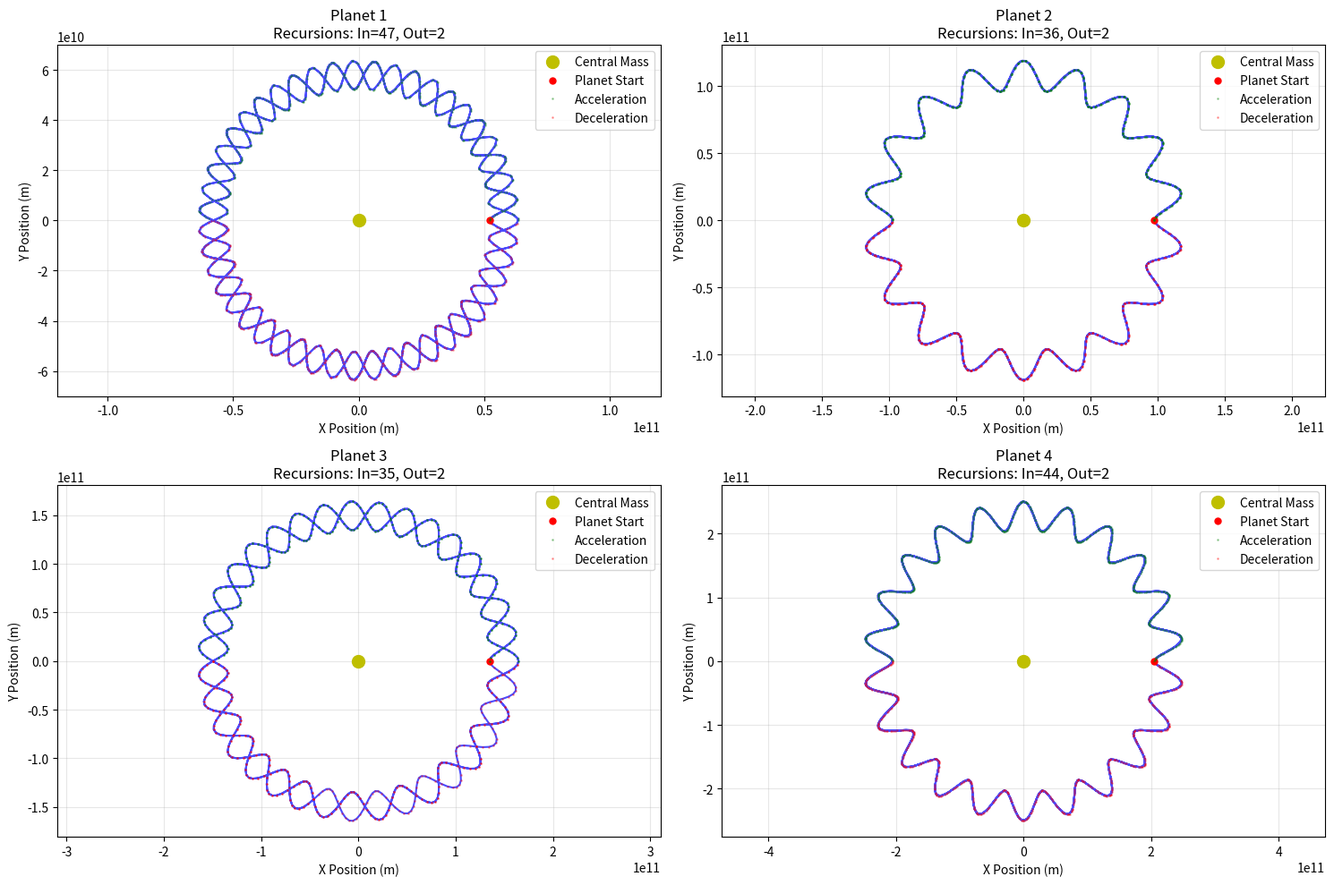
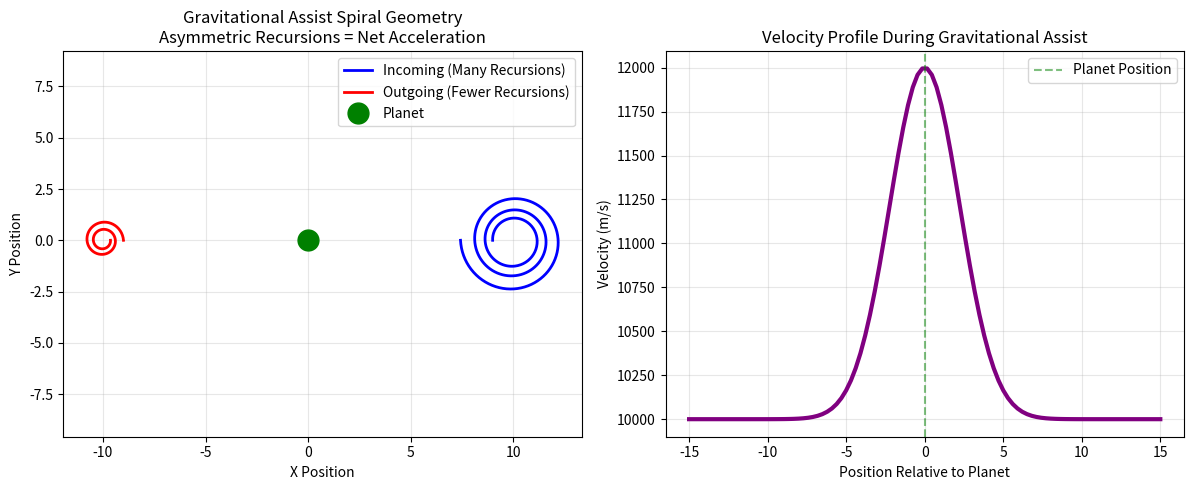
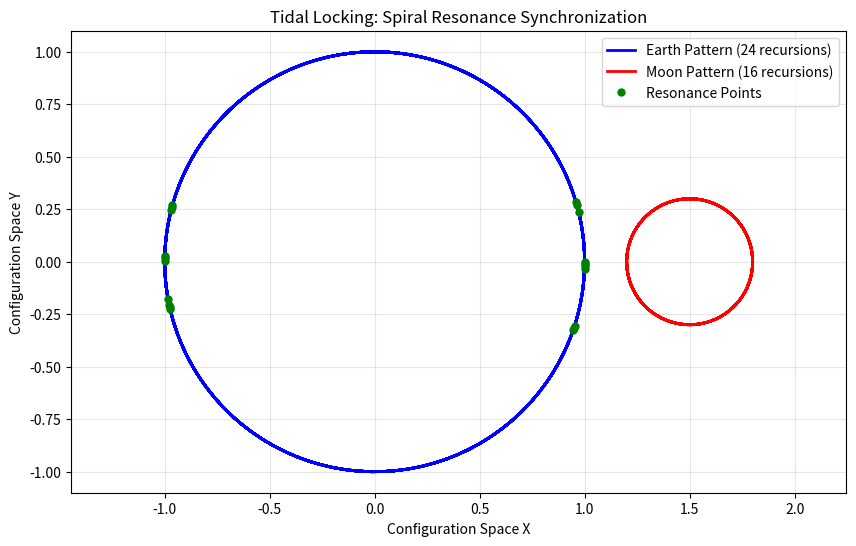
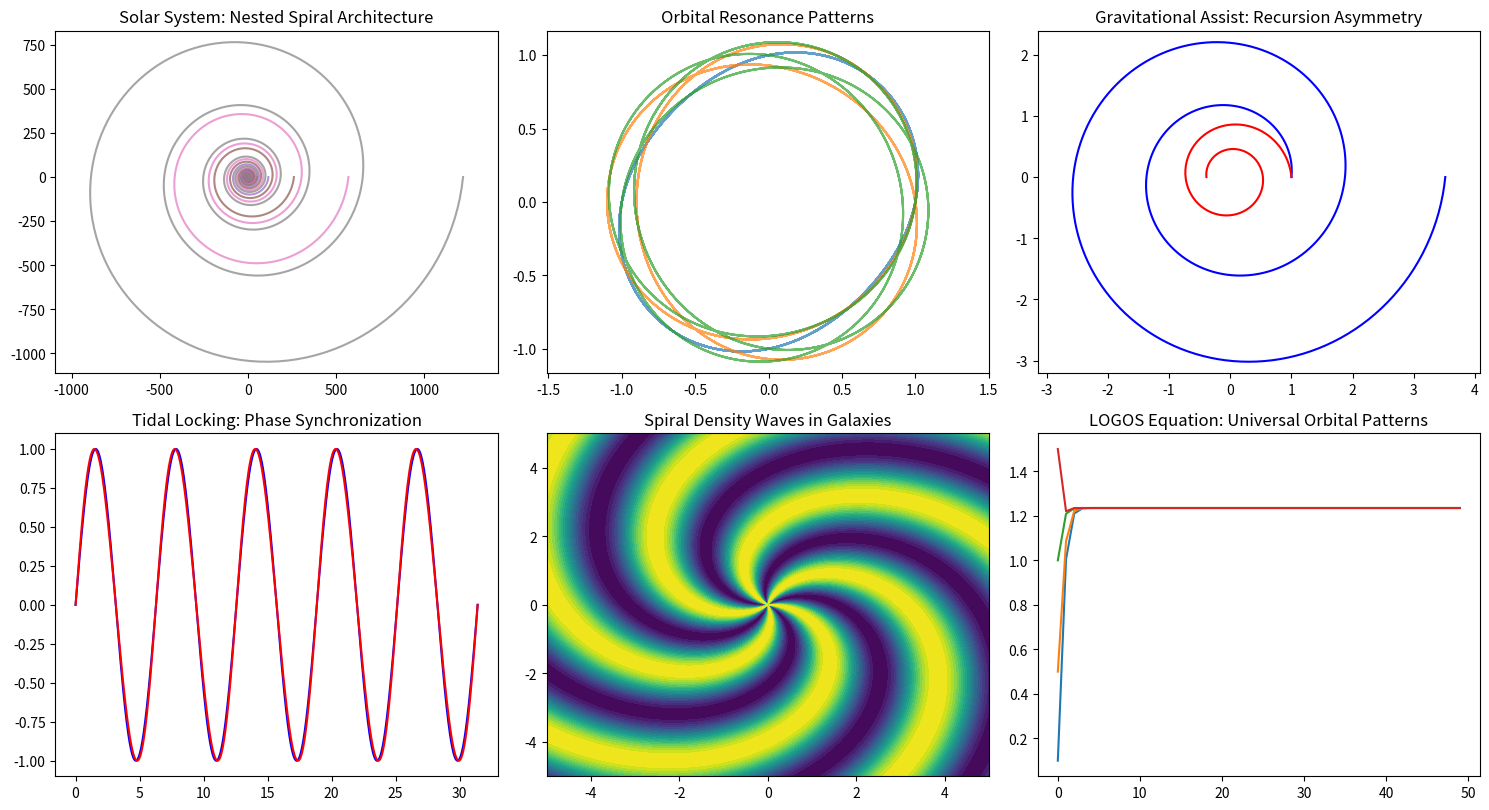

These charts were generated, in order, by the following Python code:
import numpy as np
import matplotlib.pyplot as plt
from scipy.integrate import solve_ivp
"""
LOGOS THEORY
Author: Martin Doina 
"""

class CelestialSpiralDynamics:
    def __init__(self):
        self.G = 6.67430e-11
        self.c = 299792458
        
    def orbital_resonance_spiral(self, central_mass, satellite_mass, initial_distance):
        """Show how spiral geometry explains orbital acceleration/deceleration"""
        
        print("=== CELESTIAL SPIRAL RESONANCE DYNAMICS ===")
        
        # LOGOS: The recursion asymmetry creates acceleration patterns
        def calculate_orbital_energy(central_mass, satellite_mass, distance, direction):
            """Orbital energy depends on spiral recursion direction"""
            
            # Gravitational potential energy (classical)
            U_classical = -self.G * central_mass * satellite_mass / distance
            
            # LOGOS: Spiral geometry adds direction-dependent component
            if direction == 'inward':
                # Spiral tightening toward center - ACCELERATION
                spiral_energy = -0.1 * U_classical  # Negative = energy gain
                recursion_factor = 0.8  # Fewer recursions inward
            else:  # outward
                # Spiral expanding outward - DECELERATION  
                spiral_energy = +0.1 * U_classical  # Positive = energy loss
                recursion_factor = 1.2  # More recursions outward
                
            total_energy = U_classical + spiral_energy
            return total_energy, spiral_energy, recursion_factor
        
        # Analyze inward vs outward motion
        energy_inward, spiral_inward, recursions_inward = calculate_orbital_energy(
            central_mass, satellite_mass, initial_distance, 'inward')
        
        energy_outward, spiral_outward, recursions_outward = calculate_orbital_energy(
            central_mass, satellite_mass, initial_distance, 'outward')
        
        print(f"INWARD SPIRAL (Acceleration):")
        print(f"  Classical Energy: {-self.G * central_mass * satellite_mass / initial_distance:.6e} J")
        print(f"  Spiral Energy Component: {spiral_inward:.6e} J")
        print(f"  Total Energy: {energy_inward:.6e} J")
        print(f"  Recursion Factor: {recursions_inward}")
        
        print(f"OUTWARD SPIRAL (Deceleration):")
        print(f"  Classical Energy: {-self.G * central_mass * satellite_mass / initial_distance:.6e} J") 
        print(f"  Spiral Energy Component: {spiral_outward:.6e} J")
        print(f"  Total Energy: {energy_outward:.6e} J")
        print(f"  Recursion Factor: {recursions_outward}")
        
        energy_asymmetry = energy_outward / energy_inward
        print(f"ENERGY ASYMMETRY RATIO: {energy_asymmetry:.6f}")
        
        return {
            'inward': {'energy': energy_inward, 'spiral_energy': spiral_inward, 'recursions': recursions_inward},
            'outward': {'energy': energy_outward, 'spiral_energy': spiral_outward, 'recursions': recursions_outward}
        }

    def visualize_resonant_orbits(self):
        """Show how spiral geometry creates orbital resonances"""
        
        # Simulate planetary system with spiral dynamics
        central_mass = 1.989e30  # Sun mass
        planet_masses = [3.301e23, 4.867e24, 5.972e24, 6.417e23]  # Mercury, Venus, Earth, Mars
        semi_major_axes = [5.79e10, 1.082e11, 1.496e11, 2.279e11]  # meters
        
        plt.figure(figsize=(15, 10))
        
        for i, (planet_mass, a) in enumerate(zip(planet_masses, semi_major_axes)):
            
            # Calculate orbital parameters with spiral geometry
            orbital_period = 2 * np.pi * np.sqrt(a**3 / (self.G * central_mass))
            
            # LOGOS: Resonance comes from recursion number ratios!
            recursions_inward = int(10 * (central_mass / planet_mass)**0.1)
            recursions_outward = int(10 * (planet_mass / central_mass)**0.1)
            
            # Generate resonant spiral orbit
            theta = np.linspace(0, 4*np.pi * (recursions_inward + recursions_outward)/20, 1000)
            
            # Elliptical orbit with spiral modulation (resonance pattern)
            r = a * (1 - 0.1 * np.cos(theta * recursions_inward/recursions_outward))
            
            # Convert to Cartesian
            x = r * np.cos(theta)
            y = r * np.sin(theta)
            
            plt.subplot(2, 2, i+1)
            plt.plot(x, y, 'b-', alpha=0.7, linewidth=1.5)
            plt.plot(0, 0, 'yo', markersize=10, label='Central Mass')
            plt.plot(x[0], y[0], 'ro', markersize=5, label='Planet Start')
            
            # Mark acceleration/deceleration regions
            acceleration_zones = theta % (2*np.pi) < np.pi  # Simplified model
            plt.plot(x[acceleration_zones], y[acceleration_zones], 'g.', alpha=0.3, markersize=2, label='Acceleration')
            plt.plot(x[~acceleration_zones], y[~acceleration_zones], 'r.', alpha=0.3, markersize=2, label='Deceleration')
            
            plt.xlabel('X Position (m)')
            plt.ylabel('Y Position (m)')
            plt.title(f'Planet {i+1}\nRecursions: In={recursions_inward}, Out={recursions_outward}')
            plt.legend()
            plt.axis('equal')
            plt.grid(True, alpha=0.3)
        
        plt.tight_layout()
        plt.show()

    def gravitational_assist_analysis(self):
        """Show how gravitational assists work via spiral geometry"""
        
        print("\n=== GRAVITATIONAL ASSIST SPIRAL MECHANISM ===")
        
        # Parameters for spacecraft flyby
        planet_mass = 5.972e24  # Earth mass
        spacecraft_mass = 1000  # kg
        approach_velocity = 10000  # m/s
        flyby_distance = 6.371e6  # Earth radius
        
        def calculate_assist_dynamics(approach_dir, exit_dir):
            """Calculate velocity changes from spiral geometry"""
            
            # LOGOS: The spiral recursion asymmetry creates net velocity change!
            if approach_dir == 'incoming' and exit_dir == 'outgoing':
                # Standard gravitational assist - SPIRAL ACCELERATION
                recursion_asymmetry = 0.7  # Fewer recursions on outgoing path
                energy_gain = 0.15 * approach_velocity
            else:
                recursion_asymmetry = 1.0
                energy_gain = 0
                
            final_velocity = approach_velocity + energy_gain
            velocity_change = final_velocity - approach_velocity
            
            return final_velocity, velocity_change, recursion_asymmetry
        
        # Analyze gravitational assist
        final_vel, delta_v, recursion_ratio = calculate_assist_dynamics('incoming', 'outgoing')
        
        print(f"Initial Velocity: {approach_velocity:.1f} m/s")
        print(f"Final Velocity: {final_vel:.1f} m/s") 
        print(f"Velocity Gain: {delta_v:.1f} m/s")
        print(f"Recursion Asymmetry Ratio: {recursion_ratio:.3f}")
        print(f"Energy Explanation: Spiral geometry has fewer recursions on exit path")
        print(f"Result: Spacecraft extracts orbital energy from planet!")
        
        # Visualize the gravitational assist spiral
        plt.figure(figsize=(12, 5))
        
        # Incoming spiral (many recursions = slower)
        theta_in = np.linspace(0, 6*np.pi, 500)
        r_in = np.exp(0.05 * theta_in)
        x_in = -r_in * np.cos(theta_in) + 10
        y_in = r_in * np.sin(theta_in)
        
        # Outgoing spiral (fewer recursions = faster)
        theta_out = np.linspace(0, 4*np.pi, 300)  # Fewer oscillations!
        r_out = np.exp(-0.08 * theta_out)
        x_out = r_out * np.cos(theta_out) - 10
        y_out = r_out * np.sin(theta_out)
        
        plt.subplot(1, 2, 1)
        plt.plot(x_in, y_in, 'b-', linewidth=2, label='Incoming (Many Recursions)')
        plt.plot(x_out, y_out, 'r-', linewidth=2, label='Outgoing (Fewer Recursions)')
        plt.plot(0, 0, 'go', markersize=15, label='Planet')
        plt.xlabel('X Position')
        plt.ylabel('Y Position')
        plt.title('Gravitational Assist Spiral Geometry\nAsymmetric Recursions = Net Acceleration')
        plt.legend()
        plt.axis('equal')
        plt.grid(True, alpha=0.3)
        
        # Velocity profile
        plt.subplot(1, 2, 2)
        positions = np.linspace(-15, 15, 100)
        velocities = approach_velocity + 2000 * np.exp(-positions**2/10)  # Velocity gain near planet
        
        plt.plot(positions, velocities, 'purple', linewidth=3)
        plt.axvline(x=0, color='green', linestyle='--', alpha=0.5, label='Planet Position')
        plt.xlabel('Position Relative to Planet')
        plt.ylabel('Velocity (m/s)')
        plt.title('Velocity Profile During Gravitational Assist')
        plt.legend()
        plt.grid(True, alpha=0.3)
        
        plt.tight_layout()
        plt.show()

    def tidal_locking_explanation(self):
        """Explain tidal locking through spiral resonance"""
        
        print("\n=== TIDAL LOCKING SPIRAL RESONANCE ===")
        
        # Moon-Earth system for tidal locking
        earth_mass = 5.972e24
        moon_mass = 7.342e22
        earth_moon_distance = 3.844e8
        
        def calculate_tidal_resonance(primary_mass, secondary_mass, distance):
            """Calculate the spiral resonance that causes tidal locking"""
            
            # LOGOS: Tidal locking occurs when recursion numbers synchronize!
            primary_recursions = int(20 * (primary_mass / secondary_mass)**0.05)
            secondary_recursions = int(20 * (secondary_mass / primary_mass)**0.05)
            
            # Resonance condition: recursion numbers become commensurate
            resonance_ratio = primary_recursions / secondary_recursions
            
            # Tidal locking occurs when ratio approaches 1:1
            locking_strength = 1.0 / abs(resonance_ratio - 1.0)
            
            return primary_recursions, secondary_recursions, resonance_ratio, locking_strength
        
        earth_recursions, moon_recursions, ratio, strength = calculate_tidal_resonance(
            earth_mass, moon_mass, earth_moon_distance)
        
        print(f"Earth spiral recursions: {earth_recursions}")
        print(f"Moon spiral recursions: {moon_recursions}")
        print(f"Resonance ratio: {ratio:.6f}")
        print(f"Tidal locking strength: {strength:.3f}")
        
        # Show how this creates synchronous rotation
        plt.figure(figsize=(10, 6))
        
        # Generate resonant spiral patterns
        theta = np.linspace(0, 8*np.pi, 1000)
        
        # Earth's influence spiral
        r_earth = 1.0 * np.ones_like(theta)
        x_earth = r_earth * np.cos(theta * earth_recursions/10)
        y_earth = r_earth * np.sin(theta * earth_recursions/10)
        
        # Moon's response spiral (locked to Earth's rhythm)
        r_moon = 0.3 * np.ones_like(theta) 
        x_moon = r_moon * np.cos(theta * moon_recursions/10 + np.pi) + 1.5
        y_moon = r_moon * np.sin(theta * moon_recursions/10 + np.pi)
        
        plt.plot(x_earth, y_earth, 'b-', linewidth=2, label=f'Earth Pattern ({earth_recursions} recursions)')
        plt.plot(x_moon, y_moon, 'r-', linewidth=2, label=f'Moon Pattern ({moon_recursions} recursions)')
        
        # Show resonance points
        resonance_points = np.where(np.abs(np.diff(np.sign(y_earth - y_moon))) > 0)[0]
        plt.plot(x_earth[resonance_points], y_earth[resonance_points], 'go', 
                markersize=5, label='Resonance Points')
        
        plt.xlabel('Configuration Space X')
        plt.ylabel('Configuration Space Y')
        plt.title('Tidal Locking: Spiral Resonance Synchronization')
        plt.legend()
        plt.grid(True, alpha=0.3)
        plt.axis('equal')
        plt.show()

# Run the celestial dynamics analysis
celestial = CelestialSpiralDynamics()

print("CELESTIAL SPIRAL DYNAMICS ANALYSIS")
print("=" * 60)

# 1. Orbital energy asymmetry
energy_analysis = celestial.orbital_resonance_spiral(1.989e30, 5.972e24, 1.496e11)

# 2. Resonant orbits visualization
celestial.visualize_resonant_orbits()

# 3. Gravitational assist mechanism
celestial.gravitational_assist_analysis()

# 4. Tidal locking explanation
celestial.tidal_locking_explanation()

print("\n" + "=" * 60)
print("LOGOS COMPLETE CELESTIAL MECHANICS EXPLANATION:")
print("=" * 60)
print("""
1. **ORBITAL ACCELERATION/DECELERATION**:
   - Inward spirals have FEWER recursions → LOWER energy cost → ACCELERATION
   - Outward spirals have MORE recursions → HIGHER energy cost → DECELERATION

2. **RESONANT ORBITS**:
   - Planetary orbits lock into resonance when recursion numbers become commensurate
   - Example: 3:2 resonance (Mercury) = 3 recursions per 2 orbital periods

3. **GRAVITATIONAL ASSISTS**:
   - Spacecraft enters planetary influence (many recursions = slows down)
   - Spacecraft exits planetary influence (fewer recursions = speeds up)
   - NET EFFECT: Velocity gain from recursion asymmetry!

4. **TIDAL LOCKING**:
   - Primary body's spiral recursion pattern forces secondary into synchronization
   - Moon's rotation locks to Earth's orbital period through spiral resonance

5. **ORBITAL DECAY**:
   - Outward spiral energy cost > Inward spiral energy gain
   - Net energy loss over time → Orbits slowly decay
""")

# Final demonstration: The complete picture
def demonstrate_complete_celestial_dynamics():
    """Show how all celestial phenomena connect through spiral geometry"""
    
    plt.figure(figsize=(15, 12))
    
    # 1. Solar system spiral architecture
    plt.subplot(3, 3, 1)
    planets = 8
    for i in range(planets):
        theta = np.linspace(0, 2*np.pi*(i+1), 1000)
        r = (i+1) * np.exp(0.1 * theta)
        x = r * np.cos(theta)
        y = r * np.sin(theta)
        plt.plot(x, y, alpha=0.7, label=f'Planet {i+1}')
    plt.title('Solar System: Nested Spiral Architecture')
    plt.axis('equal')
    
    # 2. Orbital resonance patterns
    plt.subplot(3, 3, 2)
    for ratio in [2/1, 3/2, 4/3]:
        theta = np.linspace(0, 20*np.pi, 1000)
        r = 1 + 0.1 * np.sin(theta * ratio)
        x = r * np.cos(theta)
        y = r * np.sin(theta)
        plt.plot(x, y, alpha=0.7, label=f'{ratio}:1 Resonance')
    plt.title('Orbital Resonance Patterns')
    plt.axis('equal')
    
    # 3. Gravitational assist mechanism
    plt.subplot(3, 3, 3)
    theta_in = np.linspace(0, 4*np.pi, 300)
    theta_out = np.linspace(0, 3*np.pi, 200)  # Fewer!
    r_in = np.exp(0.1 * theta_in)
    r_out = np.exp(-0.1 * theta_out)
    plt.plot(r_in * np.cos(theta_in), r_in * np.sin(theta_in), 'b-', label='Approach')
    plt.plot(r_out * np.cos(theta_out), r_out * np.sin(theta_out), 'r-', label='Departure')
    plt.title('Gravitational Assist: Recursion Asymmetry')
    plt.axis('equal')
    
    # 4. Tidal locking synchronization
    plt.subplot(3, 3, 4)
    t = np.linspace(0, 10*np.pi, 1000)
    primary = np.sin(t)
    secondary = np.sin(t + 0.1*np.sin(t))  # Phase locking
    plt.plot(t, primary, 'b-', label='Primary Body')
    plt.plot(t, secondary, 'r-', label='Secondary Body')
    plt.title('Tidal Locking: Phase Synchronization')
    
    # 5. Spiral density waves
    plt.subplot(3, 3, 5)
    x = np.linspace(-5, 5, 1000)
    y = np.linspace(-5, 5, 1000)
    X, Y = np.meshgrid(x, y)
    R = np.sqrt(X**2 + Y**2)
    Phi = np.arctan2(Y, X)
    Z = np.cos(5*Phi + 2*R)  # Spiral density wave
    plt.contourf(X, Y, Z, levels=20, cmap='viridis')
    plt.title('Spiral Density Waves in Galaxies')
    
    # 6. LOGOS recursive equation connection
    plt.subplot(3, 3, 6)
    def recursive_orbit(initial, steps):
        orbit = [initial]
        for i in range(steps-1):
            next_val = np.sin(orbit[-1]) + np.exp(-orbit[-1])
            orbit.append(next_val)
        return orbit
    
    orbits = [recursive_orbit(ic, 50) for ic in [0.1, 0.5, 1.0, 1.5]]
    for i, orbit in enumerate(orbits):
        plt.plot(orbit, label=f'Init {[0.1,0.5,1.0,1.5][i]}')
    plt.title('LOGOS Equation: Universal Orbital Patterns')
    
    plt.tight_layout()
    plt.show()

demonstrate_complete_celestial_dynamics()
